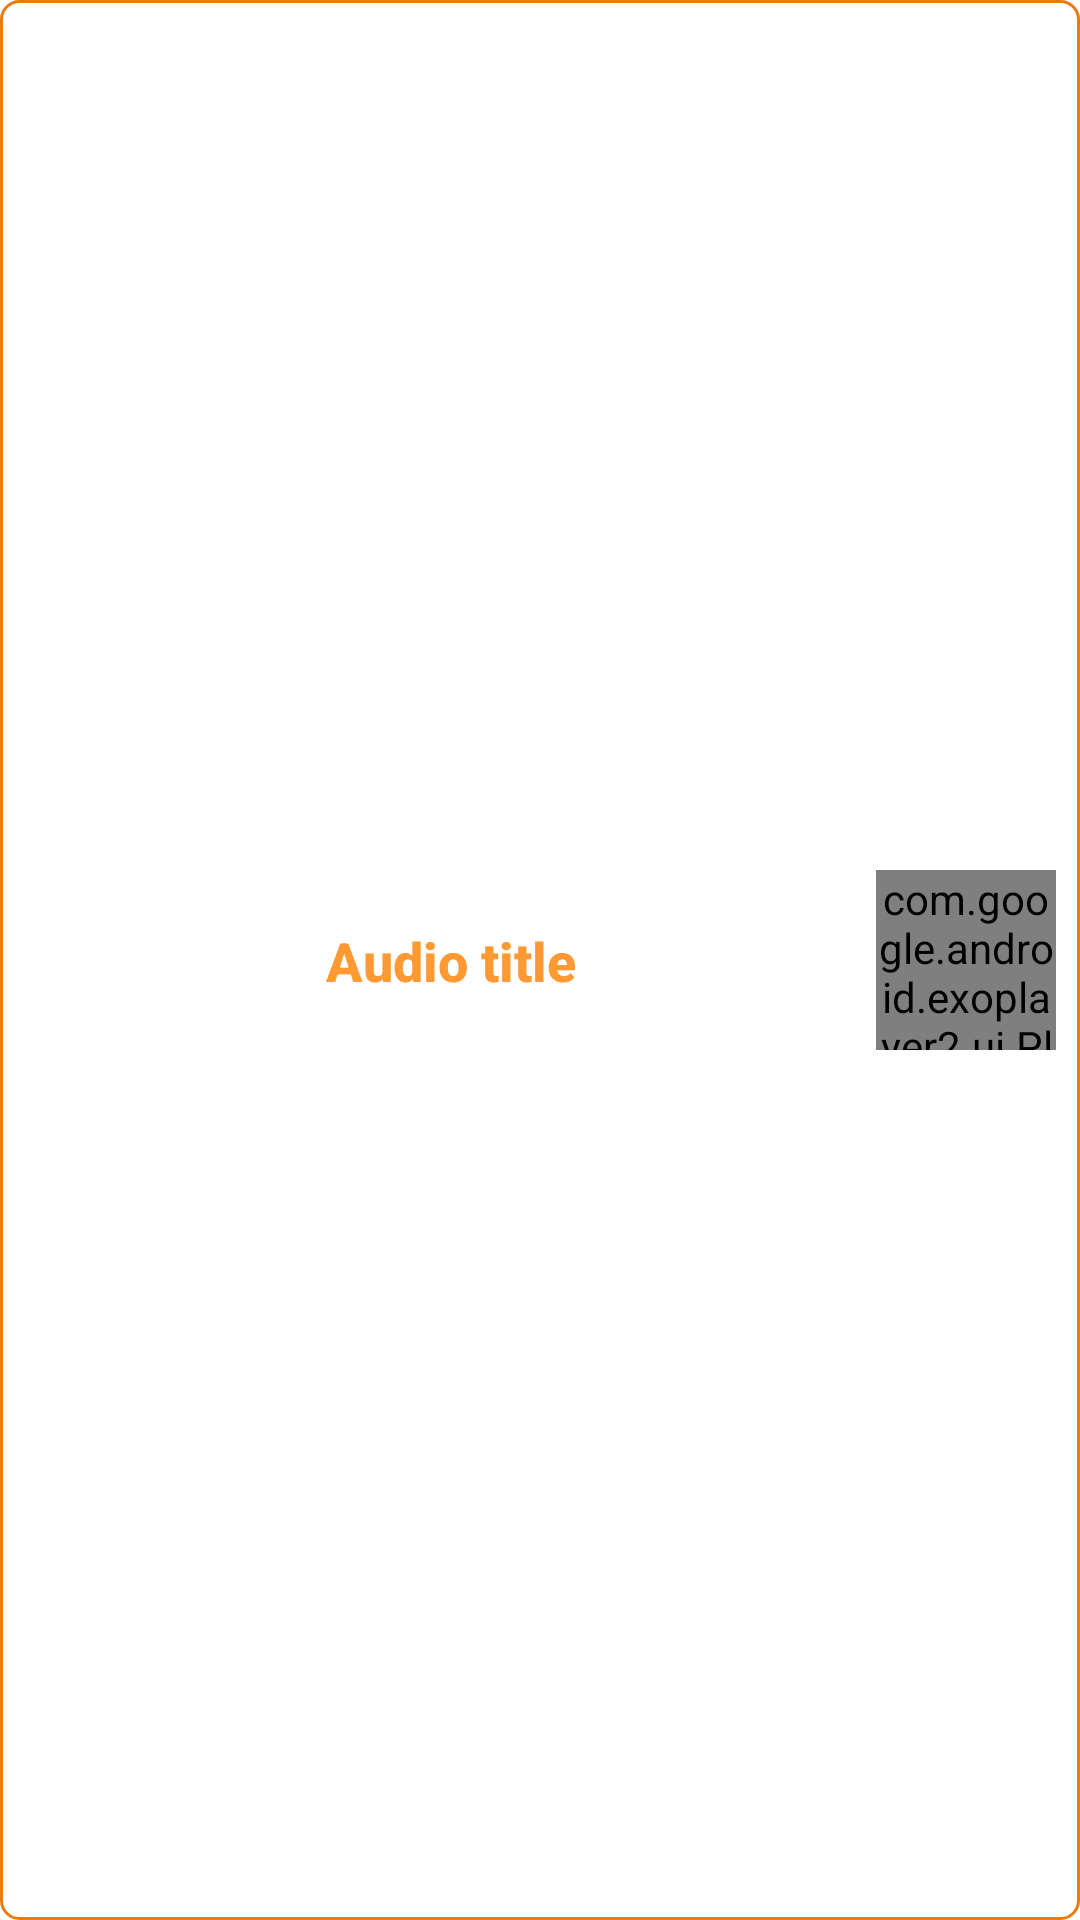

Write the Android layout XML for this screen, with the resource values it uses.
<!-- AndroidManifest.xml: application theme Theme.PunjabiBani -->
<!-- res/layout/audio_player.xml -->
<?xml version="1.0" encoding="utf-8"?>
<androidx.constraintlayout.widget.ConstraintLayout xmlns:android="http://schemas.android.com/apk/res/android"
    xmlns:app="http://schemas.android.com/apk/res-auto"
    android:layout_width="match_parent"
    android:layout_height="wrap_content"
    android:layout_margin="4dp"
    android:background="@drawable/player_background"
    android:padding="8dp">

    <TextView
        android:id="@+id/text_view_audio"
        android:layout_width="wrap_content"
        android:layout_height="wrap_content"
        android:layout_gravity="center"
        android:layout_margin="1dp"
        android:fontFamily="sans-serif-medium"
        android:gravity="center"
        android:text="Audio title"
        android:textColor="@color/kesari"
        android:textSize="18sp"
        android:textStyle="bold"
        app:layout_constraintBottom_toBottomOf="parent"
        app:layout_constraintEnd_toStartOf="@+id/audioplayer"
        app:layout_constraintStart_toStartOf="parent"
        app:layout_constraintTop_toTopOf="parent" />

    <com.google.android.exoplayer2.ui.PlayerView
        android:id="@+id/audioplayer"
        android:layout_width="60dp"
        android:layout_height="60dp"
        android:layout_gravity="end|right"
        android:background="@color/white"
        app:controller_layout_id="@layout/audio_player_layout"
        app:hide_on_touch="false"
        app:layout_constraintBottom_toBottomOf="parent"
        app:layout_constraintEnd_toEndOf="parent"
        app:layout_constraintTop_toTopOf="parent"
        app:show_buffering="always"
        app:show_timeout="0" />
</androidx.constraintlayout.widget.ConstraintLayout>
<!-- res/layout/audio_player_layout.xml (included above) -->
<?xml version="1.0" encoding="utf-8"?>
<androidx.constraintlayout.widget.ConstraintLayout xmlns:android="http://schemas.android.com/apk/res/android"
    xmlns:app="http://schemas.android.com/apk/res-auto"
    android:layout_width="60dp"
    android:layout_height="60dp"
    android:background="@color/white">


    <ImageButton
        android:id="@id/exo_play"
        android:layout_width="wrap_content"
        android:layout_height="wrap_content"
        android:background="@drawable/ic_play_orange"
        app:layout_constraintBottom_toBottomOf="parent"
        app:layout_constraintEnd_toEndOf="parent"
        app:layout_constraintStart_toStartOf="parent"
        app:layout_constraintTop_toTopOf="parent" />

    <ImageButton
        android:id="@id/exo_pause"
        android:layout_width="wrap_content"
        android:layout_height="wrap_content"
        android:background="@drawable/ic_pause_orange"
        app:layout_constraintBottom_toBottomOf="parent"
        app:layout_constraintEnd_toEndOf="parent"
        app:layout_constraintStart_toStartOf="parent"
        app:layout_constraintTop_toTopOf="parent" />

</androidx.constraintlayout.widget.ConstraintLayout>
<!-- resources referenced by this layout -->
<resources>
  <color name="kesari">#FF9933</color>
  <color name="white">#FFFFFFFF</color>
  <!-- drawable ic_pause_orange (drawable) -->
  <vector android:height="60dp" android:tint="@color/kesari_dark"
      android:viewportHeight="24" android:viewportWidth="24"
      android:width="60dp" xmlns:android="http://schemas.android.com/apk/res/android">
      <path android:fillColor="@android:color/white" android:pathData="M9,16h2L11,8L9,8v8zM12,2C6.48,2 2,6.48 2,12s4.48,10 10,10 10,-4.48 10,-10S17.52,2 12,2zM12,20c-4.41,0 -8,-3.59 -8,-8s3.59,-8 8,-8 8,3.59 8,8 -3.59,8 -8,8zM13,16h2L15,8h-2v8z"/>
  </vector>
  <!-- drawable ic_play_orange (drawable) -->
  <vector android:height="60dp" android:tint="@color/kesari_dark"
      android:viewportHeight="24" android:viewportWidth="24"
      android:width="60dp" xmlns:android="http://schemas.android.com/apk/res/android">
      <path android:fillColor="@android:color/white" android:pathData="M10,16.5l6,-4.5 -6,-4.5v9zM12,2C6.48,2 2,6.48 2,12s4.48,10 10,10 10,-4.48 10,-10S17.52,2 12,2zM12,20c-4.41,0 -8,-3.59 -8,-8s3.59,-8 8,-8 8,3.59 8,8 -3.59,8 -8,8z"/>
  </vector>
  <!-- drawable player_background (drawable) -->
  <?xml version="1.0" encoding="utf-8"?>
  <shape xmlns:android="http://schemas.android.com/apk/res/android"
      android:shape="rectangle" >
      <corners android:radius="6dp"/>
  <stroke android:width="1dp" android:color="@color/kesari_dark"/>
  </shape>
  <style name="Theme.PunjabiBani" parent="Theme.MaterialComponents.DayNight.NoActionBar">
          
          <item name="colorPrimary">@color/kesari</item>
          <item name="colorPrimaryVariant">@color/kesari_dark</item>
          <item name="colorOnPrimary">@color/white</item>
          
          <item name="colorSecondary">@color/teal_200</item>
          <item name="colorSecondaryVariant">@color/teal_700</item>
          <item name="colorOnSecondary">@color/black</item>
          
          <item name="android:statusBarColor" tools:targetApi="l">?attr/colorPrimaryVariant</item>
          
  
      </style>
  <color name="kesari_dark">#ED7B0B</color>
  <color name="teal_200">#FF03DAC5</color>
  <color name="teal_700">#FF018786</color>
  <color name="black">#FF000000</color>
</resources>
